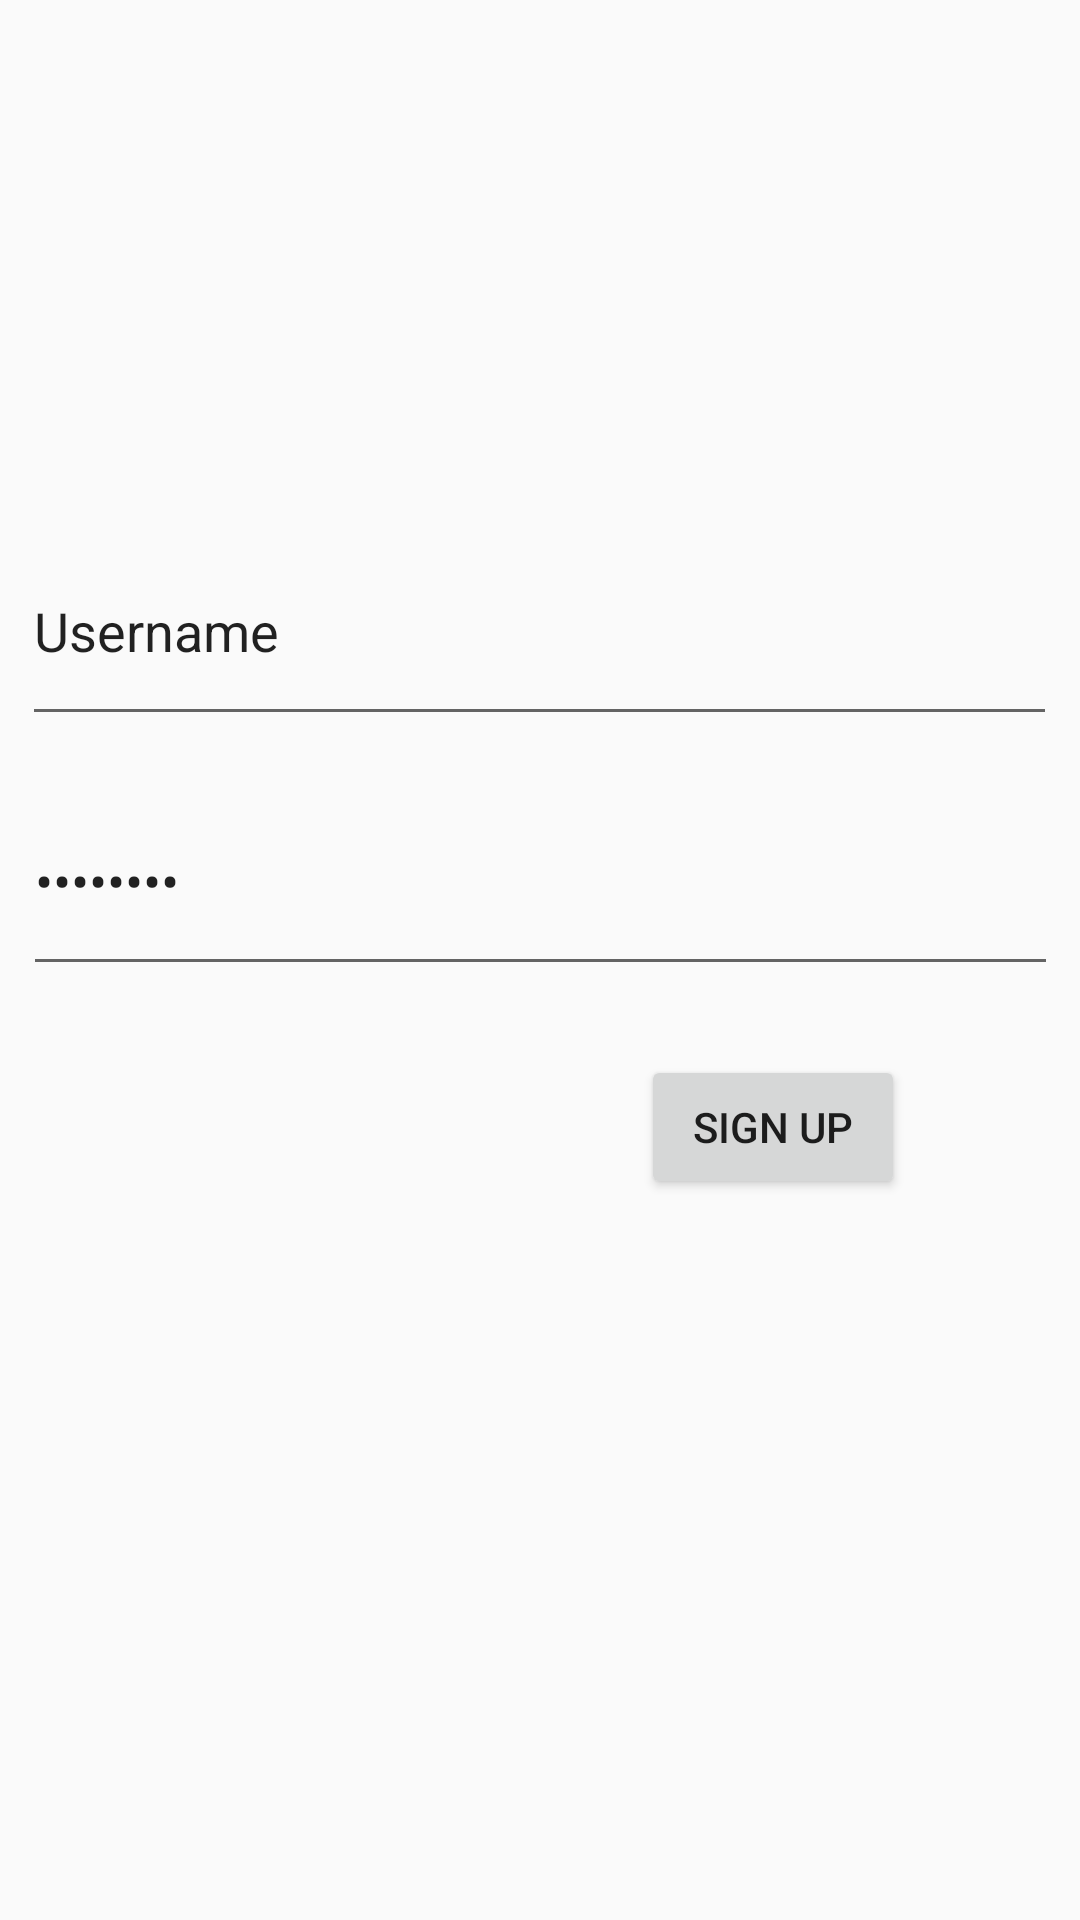

Produce the Android XML layout that renders to this screen, including the resource entries it uses.
<!-- AndroidManifest.xml: application theme Theme.AppCompat.Light -->
<!-- res/layout/activity_signup.xml -->
<?xml version="1.0" encoding="utf-8"?>
<androidx.constraintlayout.widget.ConstraintLayout xmlns:android="http://schemas.android.com/apk/res/android"
    xmlns:app="http://schemas.android.com/apk/res-auto"
    xmlns:tools="http://schemas.android.com/tools"
    android:id="@+id/signup_constraint"
    android:layout_width="match_parent"
    android:layout_height="match_parent"
    tools:context=".Activity.LoginActivity">

    <Button
        android:id="@+id/btnSignup"
        android:layout_width="wrap_content"
        android:layout_height="wrap_content"
        android:text="SIGN UP"
        app:layout_constraintBottom_toBottomOf="parent"
        app:layout_constraintEnd_toEndOf="parent"
        app:layout_constraintHorizontal_bias="0.786"
        app:layout_constraintStart_toStartOf="parent"
        app:layout_constraintTop_toTopOf="parent"
        app:layout_constraintVertical_bias="0.594" />

    <EditText
        android:id="@+id/txtPassword"
        android:layout_width="345dp"
        android:layout_height="73dp"
        android:ems="10"
        android:inputType="textPassword"
        android:text="Password"
        app:layout_constraintBottom_toBottomOf="parent"
        app:layout_constraintEnd_toEndOf="parent"
        app:layout_constraintStart_toStartOf="parent"
        app:layout_constraintTop_toTopOf="parent"
        app:layout_constraintVertical_bias="0.451" />

    <EditText
        android:id="@+id/txtUsername"
        android:layout_width="345dp"
        android:layout_height="73dp"
        android:ems="10"
        android:inputType="text"
        android:text="Username"
        app:layout_constraintBottom_toBottomOf="parent"
        app:layout_constraintEnd_toEndOf="parent"
        app:layout_constraintHorizontal_bias="0.496"
        app:layout_constraintStart_toStartOf="parent"
        app:layout_constraintTop_toTopOf="parent"
        app:layout_constraintVertical_bias="0.304" />

</androidx.constraintlayout.widget.ConstraintLayout>
<!-- resources referenced by this layout -->
<resources>

</resources>
